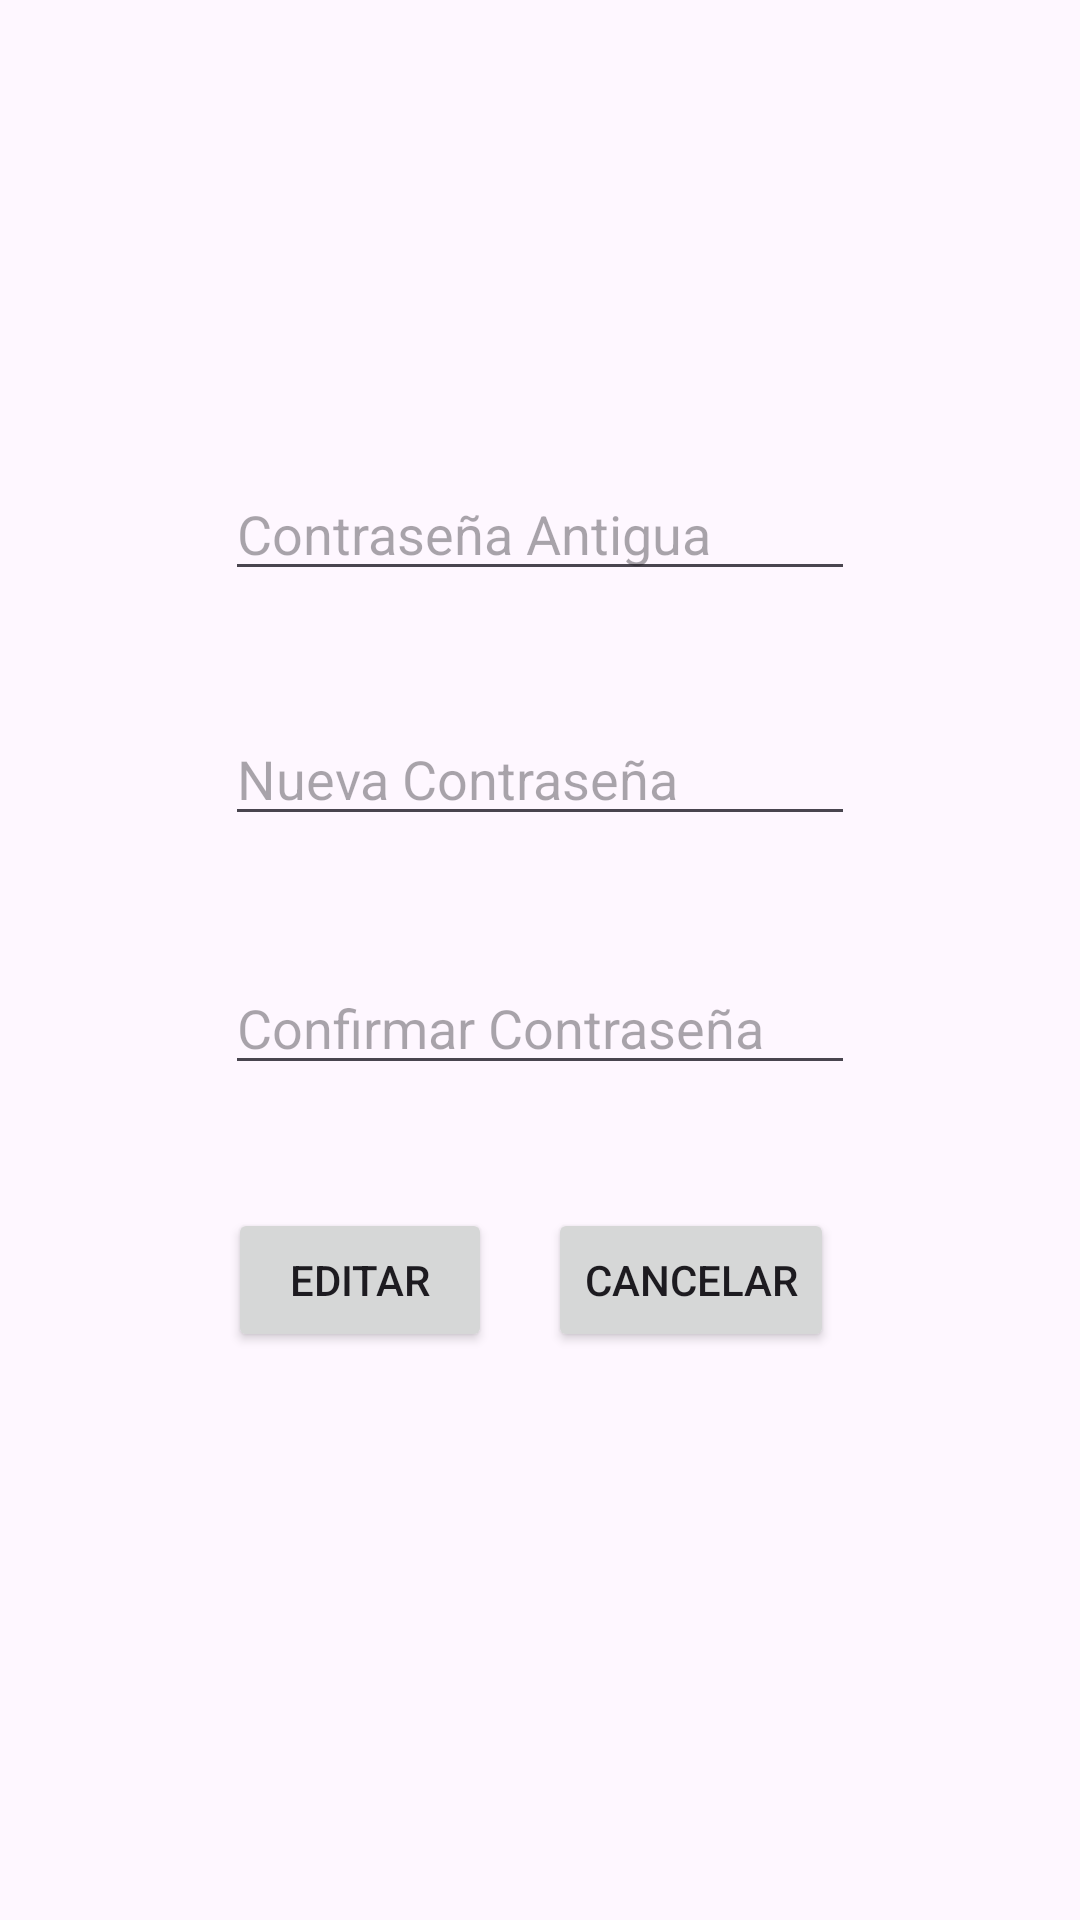

The Android layout XML behind this screen, and the referenced resources:
<!-- AndroidManifest.xml: application theme Theme.Material3.Light.NoActionBar -->
<!-- res/layout/fragment_cambiar_contrasena.xml -->
<?xml version="1.0" encoding="utf-8"?>
<androidx.constraintlayout.widget.ConstraintLayout xmlns:android="http://schemas.android.com/apk/res/android"
    xmlns:app="http://schemas.android.com/apk/res-auto"
    xmlns:tools="http://schemas.android.com/tools"
    android:layout_width="match_parent"
    android:layout_height="match_parent"
    tools:context=".Fragments.Profile.CambiarContrasenaFragment">

    <EditText
        android:id="@+id/oldPassword"
        android:layout_width="wrap_content"
        android:layout_height="wrap_content"
        android:ems="10"
        android:hint="Contraseña Antigua"
        android:inputType="text"
        app:layout_constraintBottom_toBottomOf="parent"
        app:layout_constraintEnd_toEndOf="parent"
        app:layout_constraintStart_toStartOf="parent"
        app:layout_constraintTop_toTopOf="parent"
        app:layout_constraintVertical_bias="0.26" />

    <EditText
        android:id="@+id/newPassword"
        android:layout_width="wrap_content"
        android:layout_height="wrap_content"
        android:ems="10"
        android:hint="Nueva Contraseña"
        android:inputType="text"
        app:layout_constraintBottom_toBottomOf="parent"
        app:layout_constraintEnd_toEndOf="parent"
        app:layout_constraintStart_toStartOf="parent"
        app:layout_constraintTop_toBottomOf="@+id/oldPassword"
        app:layout_constraintVertical_bias="0.100000024" />

    <EditText
        android:id="@+id/verifyPasswordChange"
        android:layout_width="wrap_content"
        android:layout_height="wrap_content"
        android:ems="10"
        android:hint="Confirmar Contraseña"
        android:inputType="text"
        app:layout_constraintBottom_toBottomOf="parent"
        app:layout_constraintEnd_toEndOf="parent"
        app:layout_constraintStart_toStartOf="parent"
        app:layout_constraintTop_toBottomOf="@+id/newPassword"
        app:layout_constraintVertical_bias="0.13" />

    <Button
        android:id="@+id/editarPassword"
        android:layout_width="wrap_content"
        android:layout_height="wrap_content"
        android:text="Editar"
        app:layout_constraintBottom_toBottomOf="parent"
        app:layout_constraintEnd_toEndOf="parent"
        app:layout_constraintHorizontal_bias="0.28"
        app:layout_constraintStart_toStartOf="parent"
        app:layout_constraintTop_toTopOf="parent"
        app:layout_constraintVertical_bias="0.68" />

    <Button
        android:id="@+id/bnt_cancelar_change"
        android:layout_width="wrap_content"
        android:layout_height="wrap_content"
        android:text="Cancelar"
        app:layout_constraintBottom_toBottomOf="@+id/editarPassword"
        app:layout_constraintEnd_toEndOf="parent"
        app:layout_constraintHorizontal_bias="0.69"
        app:layout_constraintStart_toStartOf="parent"
        app:layout_constraintTop_toTopOf="@+id/editarPassword" />
</androidx.constraintlayout.widget.ConstraintLayout>
<!-- resources referenced by this layout -->
<resources>

</resources>
